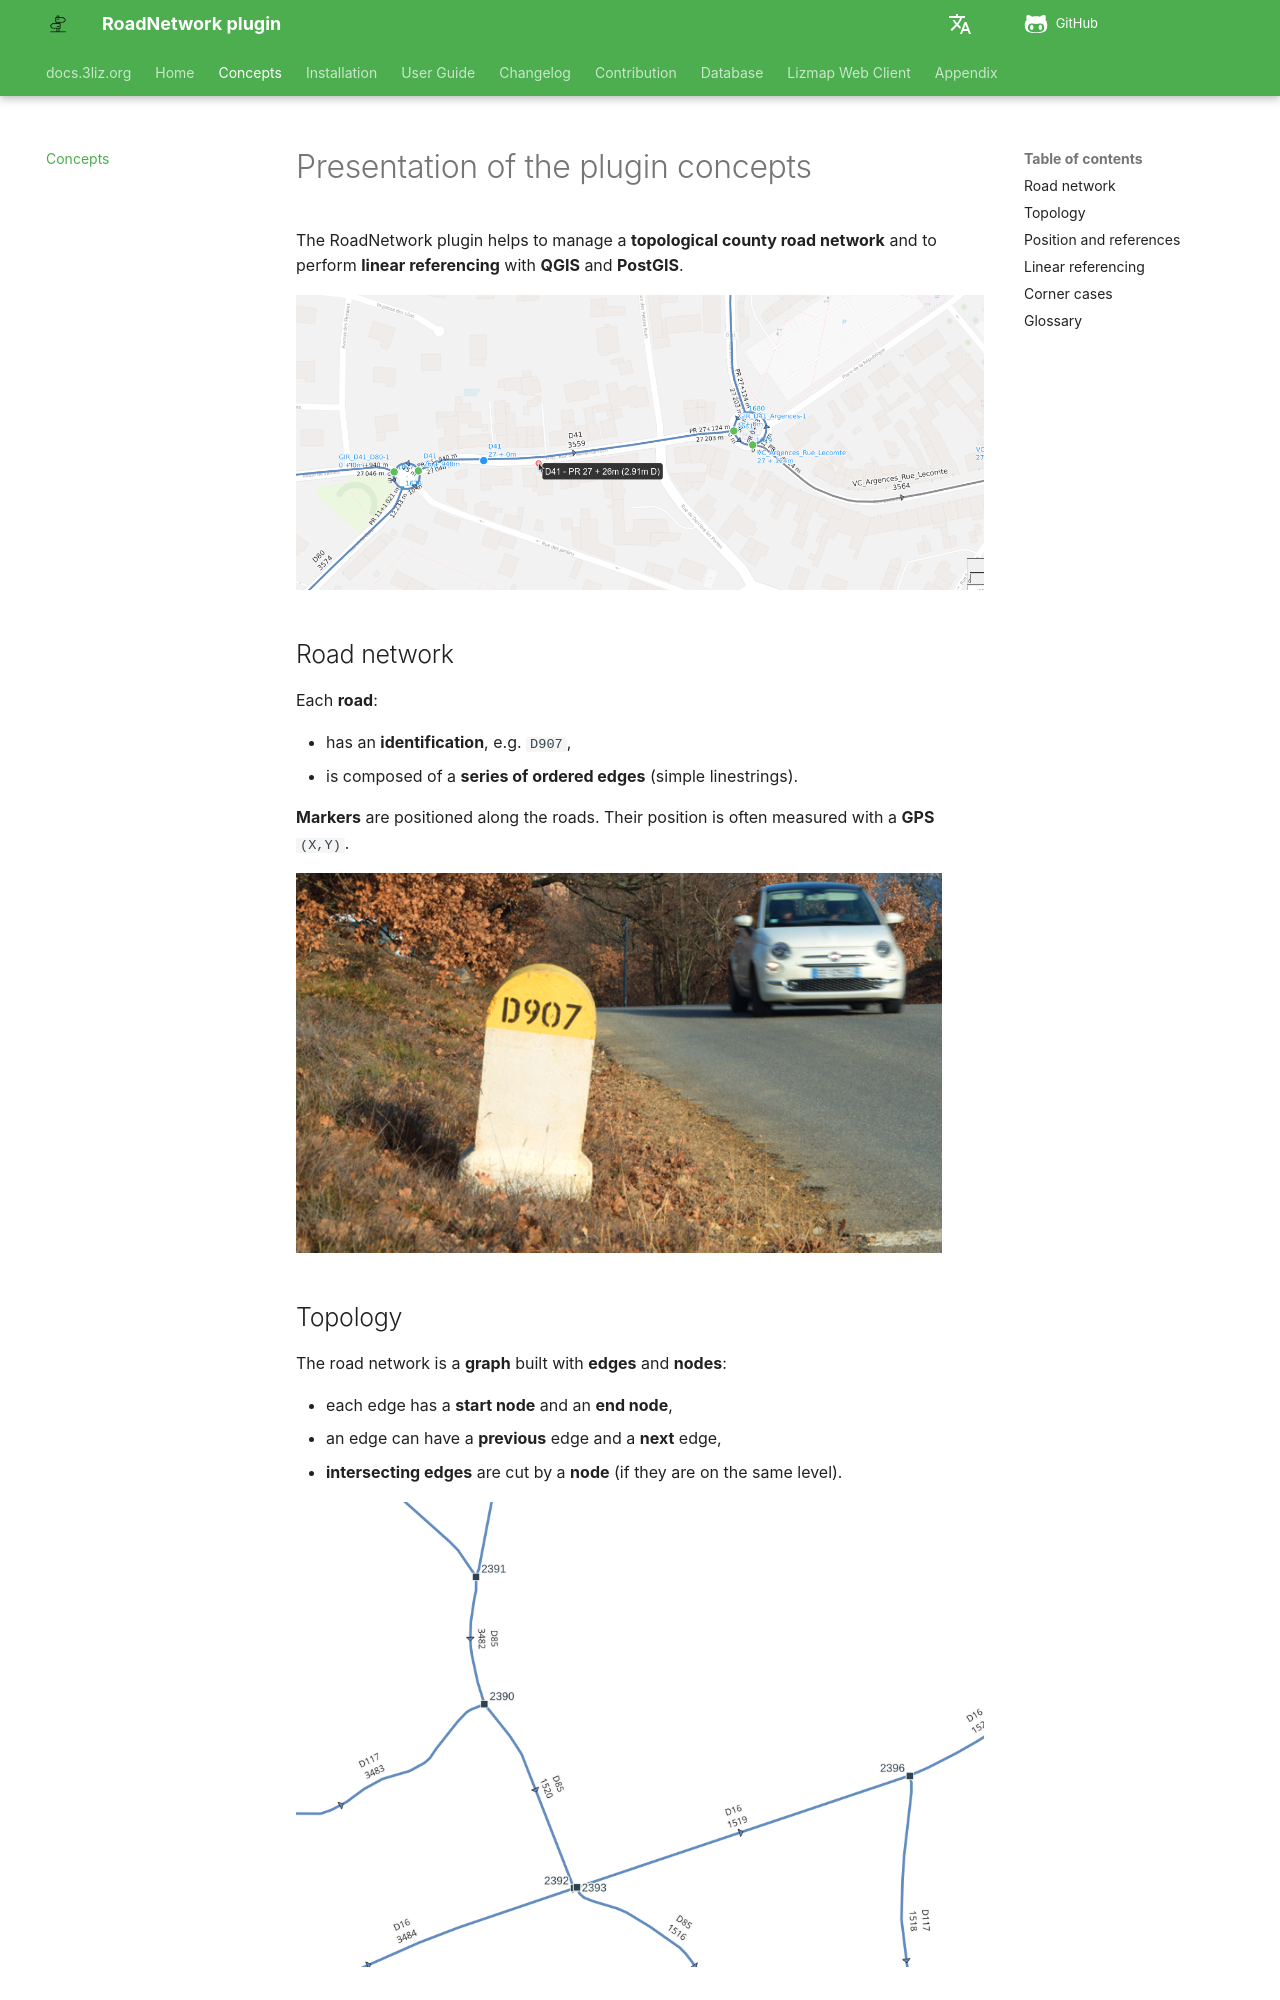

repository: 3liz/qgis-road-network-plugin · page: concepts/index.html · generator: mkdocs

# Presentation of the plugin concepts

The RoadNetwork plugin helps to manage a **topological county road network**
and to perform **linear referencing** with **QGIS** and **PostGIS**.

![Road network in QGIS](../media/concepts/road_network_background.png)

## Road network

Each **road**:

* has an **identification**, e.g. `D907`,
* is composed of a **series of ordered edges** (simple linestrings).

**Markers** are positioned along the roads. Their position is often measured with a **GPS** `(X,Y)`.

![Marker on the ground](../media/concepts/marker_photo.png)

## Topology

The road network is a **graph** built with **edges** and **nodes**:

* each edge has a **start node** and an **end node**,
* an edge can have a **previous** edge and a **next** edge,
* **intersecting edges** are cut by a **node** (if they are on the same level).

![Edges and nodes graph](../media/concepts/edge_node_graph.png)
